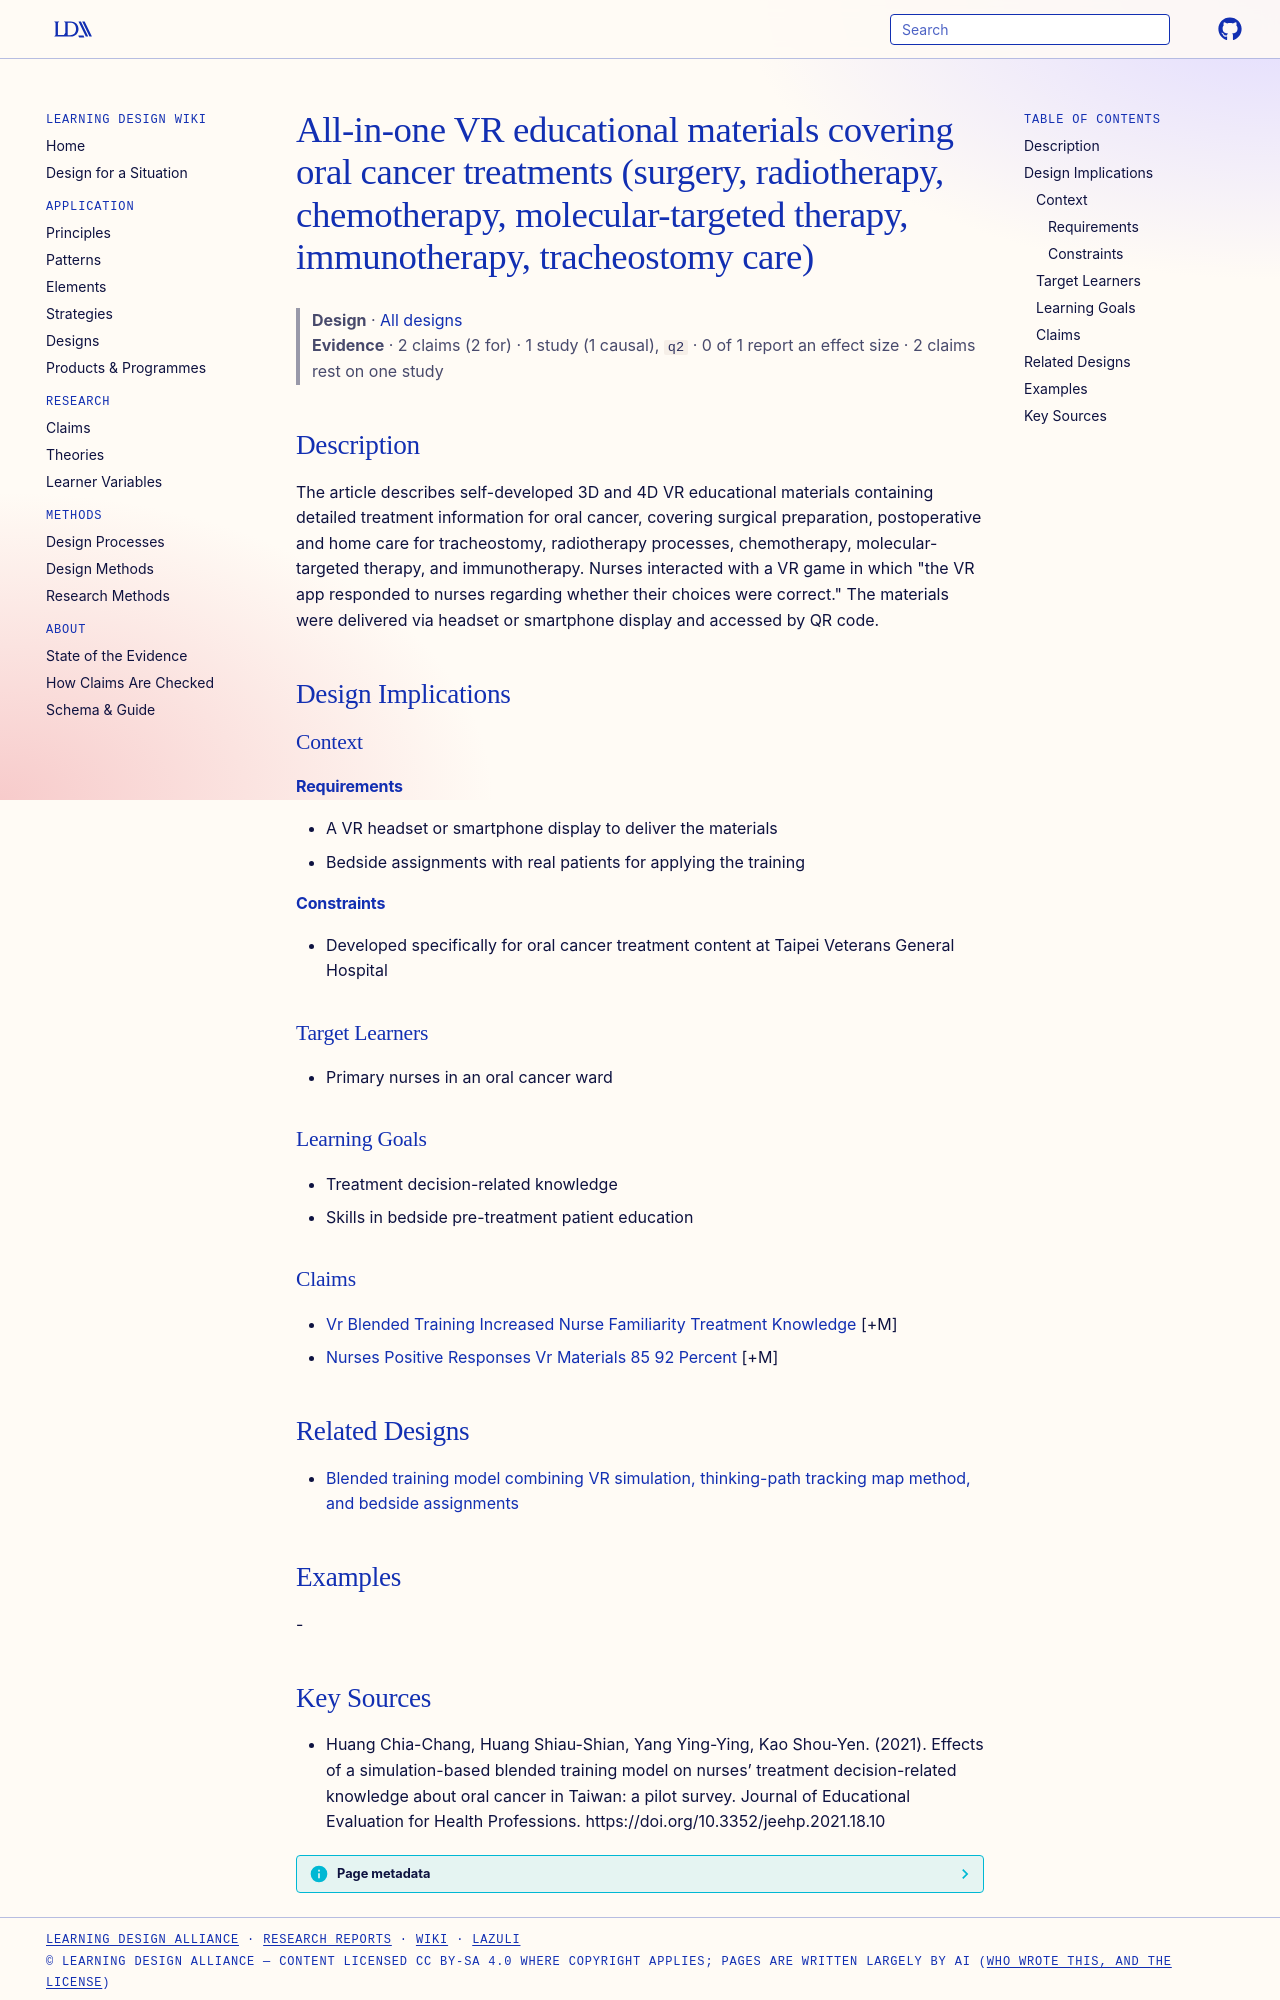

repository: Learning-Design-Alliance/learning-wiki · page: designs/all-in-one-vr-oral-cancer-treatment-materials/index.html · generator: mkdocs

---
type: design
id: all-in-one-vr-oral-cancer-treatment-materials
title: All-in-one VR educational materials covering oral cancer treatments (surgery, radiotherapy, chemotherapy, molecular-targeted therapy, immunotherapy, tracheostomy care)
description: The article describes self-developed 3D and 4D VR educational materials containing detailed treatment information for oral cancer, covering surgical preparation, postoperative and home care for tracheostomy, radiother...
status: review
generated:
  by: "process:settle-candidates"
  at: 2026-11-08
sources:
  - id: huang-chia-chang-2021
    resource: "https://doi.org/10.3352/jeehp.2021.18.10"
    title: "Huang Chia-Chang, Huang Shiau-Shian, Yang Ying-Ying, Kao Shou-Yen. (2021). Effects of a simulation-based blended training model on nurses’ treatment decision-related knowledge about oral cancer in Taiwan: a pilot survey. Journal of Educational Evaluation for Health Professions. https://doi.org/10.3352/jeehp.2021.18.10"
    author: Huang Chia-Chang, Huang Shiau-Shian, Yang Ying-Ying, Kao Shou-Yen
---

# All-in-one VR educational materials covering oral cancer treatments (surgery, radiotherapy, chemotherapy, molecular-targeted therapy, immunotherapy, tracheostomy care)

> **Design** · [All designs](index.md)
> **Evidence** · 2 claims (2 for) · 1 study (1 causal), `q2` · 0 of 1 report an effect size · 2 claims rest on one study

## Description
The article describes self-developed 3D and 4D VR educational materials containing detailed treatment information for oral cancer, covering surgical preparation, postoperative and home care for tracheostomy, radiotherapy processes, chemotherapy, molecular-targeted therapy, and immunotherapy. Nurses interacted with a VR game in which "the VR app responded to nurses regarding whether their choices were correct." The materials were delivered via headset or smartphone display and accessed by QR code.

## Design Implications

### Context
#### Requirements
- A VR headset or smartphone display to deliver the materials
- Bedside assignments with real patients for applying the training
#### Constraints
- Developed specifically for oral cancer treatment content at Taipei Veterans General Hospital

### Target Learners
- Primary nurses in an oral cancer ward

### Learning Goals
- Treatment decision-related knowledge
- Skills in bedside pre-treatment patient education

### Claims
- [Vr Blended Training Increased Nurse Familiarity Treatment Knowledge](../claims/vr-blended-training-increased-nurse-familiarity-treatment-knowledge.md) [+M]
- [Nurses Positive Responses Vr Materials 85 92 Percent](../claims/nurses-positive-responses-vr-materials-85-92-percent.md) [+M]

## Related Designs

- [Blended training model combining VR simulation, thinking-path tracking map method, and bedside assignments](vr-thinking-path-bedside-assignment-blended-model.md)

## Examples
-
